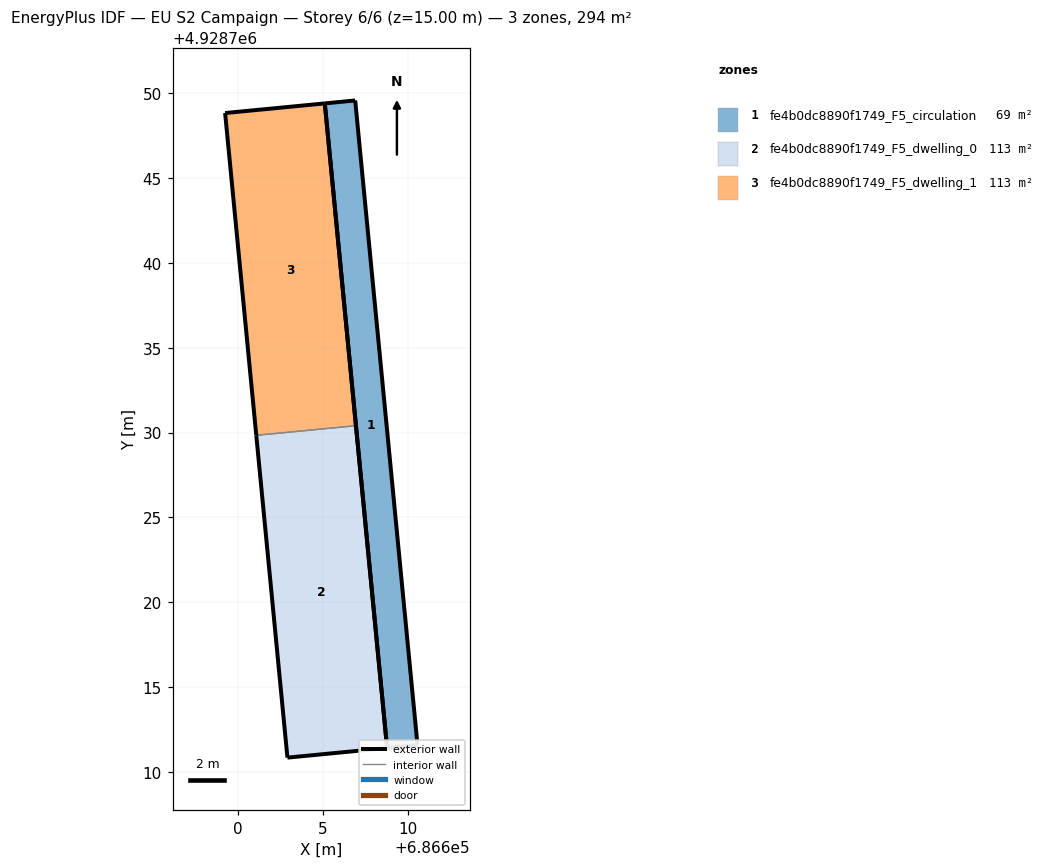
=== STOREY PLAN SPEC (per zone: floor XY polygon, exterior-wall plan segments, windows/doors) ===
zone 1: fe4b0dc8890f1749_F5_circulation  (68.7 m²)
  floor: (686606.89, 4928749.57) (686610.57, 4928711.58) (686608.77, 4928711.41) (686605.10, 4928749.40)
  exterior wall: (686606.89, 4928749.57) – (686605.10, 4928749.40)  [1.8 m]
  exterior wall: (686605.10, 4928749.40) – (686608.77, 4928711.41)  [38.2 m]
  exterior wall: (686608.77, 4928711.41) – (686610.57, 4928711.58)  [1.8 m]
  exterior wall: (686610.57, 4928711.58) – (686606.89, 4928749.57)  [38.2 m]
zone 2: fe4b0dc8890f1749_F5_dwelling_0  (112.6 m²)
  floor: (686606.94, 4928730.40) (686608.77, 4928711.41) (686602.90, 4928710.84) (686601.06, 4928729.84)
  exterior wall: (686601.06, 4928729.84) – (686602.90, 4928710.84)  [19.1 m]
  exterior wall: (686602.90, 4928710.84) – (686608.77, 4928711.41)  [5.9 m]
  exterior wall: (686608.77, 4928711.41) – (686606.94, 4928730.40)  [19.1 m]
  interior walls: 1
zone 3: fe4b0dc8890f1749_F5_dwelling_1  (112.6 m²)
  floor: (686605.10, 4928749.40) (686606.94, 4928730.40) (686601.06, 4928729.84) (686599.23, 4928748.83)
  exterior wall: (686599.23, 4928748.83) – (686601.06, 4928729.84)  [19.1 m]
  exterior wall: (686606.94, 4928730.40) – (686605.10, 4928749.40)  [19.1 m]
  exterior wall: (686605.10, 4928749.40) – (686599.23, 4928748.83)  [5.9 m]
  interior walls: 1

=== DERIVED (storey summary) ===
Building: EU S2 Campaign
Storey: 6 of 6  (floor level z = 15.00 m)
Storey gross floor area: 294.0 m²
Zones on this storey: 3
  - fe4b0dc8890f1749_F5_circulation: floor 68.7 m²; exterior wall 79.9 m (239.8 m²); WWR 0.0%
  - fe4b0dc8890f1749_F5_dwelling_0: floor 112.6 m²; exterior wall 44.1 m (132.2 m²); WWR 0.0%
  - fe4b0dc8890f1749_F5_dwelling_1: floor 112.6 m²; exterior wall 44.1 m (132.2 m²); WWR 0.0%
Zone adjacency (shared interzone walls):
  - fe4b0dc8890f1749_F5_dwelling_0 ↔ fe4b0dc8890f1749_F5_dwelling_1